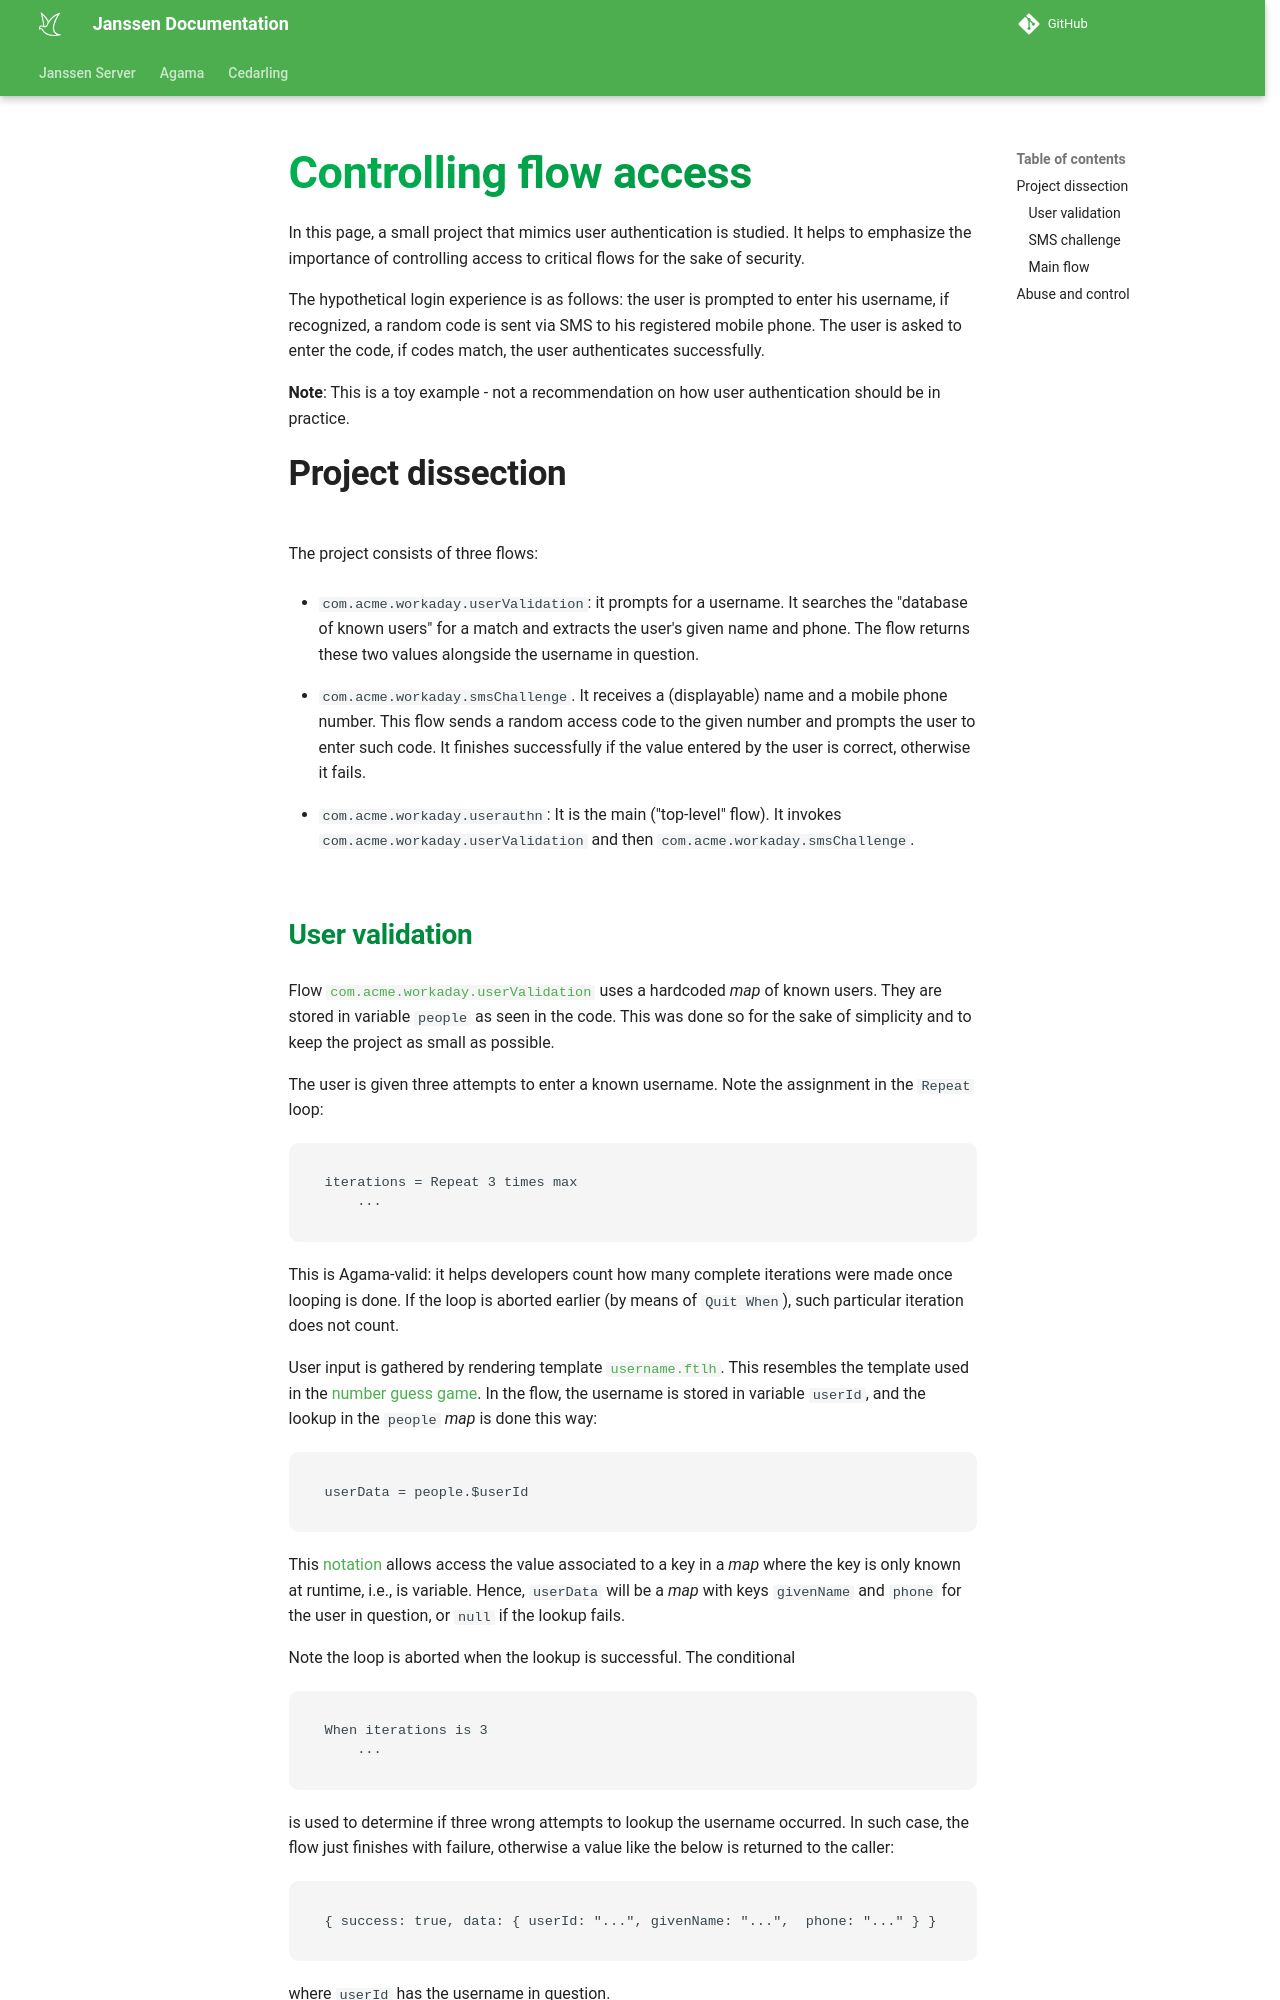

repository: JanssenProject/jans · page: head/janssen-server/developer/agama/programming-guide/access-control/index.html · generator: mkdocs

# Controlling flow access

In this page, a small project that mimics user authentication is studied. It helps to emphasize the importance of controlling access to critical flows for the sake of security.

The hypothetical login experience is as follows: the user is prompted to enter his username, if recognized, a random code is sent via SMS to his registered mobile phone. The user is asked to enter the code, if codes match, the user authenticates successfully.

**Note**: This is a toy example - not a recommendation on how user authentication should be in practice.

## Project dissection

The project consists of three flows:

- `com.acme.workaday.userValidation`: it prompts for a username. It searches the "database of known users" for a match and extracts the user's given name and phone. The flow returns these two values alongside the username in question.

- `com.acme.workaday.smsChallenge`. It receives a (displayable) name and a mobile phone number. This flow sends a random access code to the given number and prompts the user to enter such code. It finishes successfully if the value entered by the user is correct, otherwise it fails. 

- `com.acme.workaday.userauthn`: It is the main ("top-level" flow). It invokes `com.acme.workaday.userValidation` and then `com.acme.workaday.smsChallenge`.

### User validation

Flow [`com.acme.workaday.userValidation`](https://github.com/JanssenProject/jans/blob/main/docs/janssen-server/developer/agama/programming-guide/access-control/project/code/com.acme.workaday.userValidation.flow) uses a hardcoded *map* of known users. They are stored in variable `people` as seen in the code. This was done so for the sake of simplicity and to keep the project as small as possible.

The user is given three attempts to enter a known username. Note the assignment in the `Repeat` loop:

```
iterations = Repeat 3 times max
    ...
```

This is Agama-valid: it helps developers count how many complete iterations were made once looping is done. If the loop is aborted earlier (by means of `Quit When`), such particular iteration does not count. 

User input is gathered by rendering template [`username.ftlh`](https://github.com/JanssenProject/jans/blob/main/docs/janssen-server/developer/agama/programming-guide/access-control/project/web/username.ftlh). This resembles the template used in the [number guess game](../loops/README.md#a-number-guess-game). In the flow, the username is stored in variable `userId`, and the lookup in the `people` *map* is done this way:

```
userData = people.$userId
```

This [notation](../../../../../agama/language-reference.md#maps-and-dot-notation) allows access the value associated to a key in a *map* where the key is only known at runtime, i.e., is variable. Hence, `userData` will be a *map* with keys `givenName` and `phone` for the user in question, or `null` if the lookup fails.

Note the loop is aborted when the lookup is successful. The conditional

```
When iterations is 3
    ...
```

is used to determine if three wrong attempts to lookup the username occurred. In such case, the flow just finishes with failure, otherwise a value like the below is returned to the caller:

```
{ success: true, data: { userId: "...", givenName: "...",  phone: "..." } }
```

where `userId` has the username in question.
